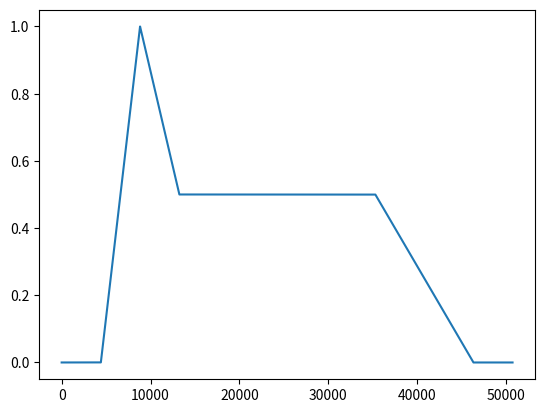

Python code for this plot:
from dataclasses import dataclass
from enum import StrEnum, auto


class State(StrEnum):
    IDLE    = auto()
    ATTACK  = auto()
    DECAY   = auto()
    SUSTAIN = auto()
    RELEASE = auto()


@dataclass
class Envelope:

    _sampling_rate: int     = 44100

    _attack_len_ms: int     = 100
    _attack_inc:    float   = 1000/(_sampling_rate*_attack_len_ms)
    _decay_len_ms:  int     = 200
    _decay_inc:     float   = -1000/(_sampling_rate*_decay_len_ms)
    _sustain_amm:   float   = 0.5
    _release_len_ms:int     = 500
    _release_inc:   float   = -1000/(_sampling_rate*_release_len_ms)
    _state: State = State.IDLE
    _curval:        float   = 0.0
    
    def __post_init__(self):
        pass

    @property
    def attack(self) -> int:
        "Attack len in ms"
        return self._attack_len_ms
    @attack.setter
    def attack(self, val: int):
        self._attack_len_ms = max(val, 20)
        self._attack_inc = 1000/(self._sampling_rate*self._attack_len_ms)
   
    @property
    def decay(self) -> int:
        return self._decay_len_ms
    @decay.setter
    def decay(self, val: int) -> None:
        self._decay_len_ms = max(val, 100)
        self._decay_inc = -1000/(self._sampling_rate*self._decay_len_ms)

    @property
    def sustain(self) -> float:
        return self._sustain_amm
    @sustain.setter
    def sustain(self, val:float) -> None:
        self._sustain_amm = min(max(val, 0),1)

    @property
    def release(self) -> int:
        return self._release_len_ms
    @release.setter
    def release(self, val: int) -> None:
        self._release_len_ms = max(val, 0)
        self._release_inc = -1000/(self._sampling_rate*self._release_len_ms)

    def trigger_key(self) -> None:
        self._state = State.ATTACK

    def release_key(self) -> None:
        self._state = State.RELEASE

    def _calc_envelope_value(self) -> float:
        out: float = self._curval
        match self._state:

            case State.IDLE:
                return 0.0

            case State.ATTACK:
                self._curval+=self._attack_inc
                if self._curval >= 1:
                    self._curval = 1.0
                    self._state = State.DECAY

            case State.DECAY:
                self._curval+=self._decay_inc
                if self._curval <= self._sustain_amm:
                    self._curval = self._sustain_amm
                    self._state = State.SUSTAIN

            case State.SUSTAIN:
                return self._sustain_amm

            case State.RELEASE:
                self._curval+=self._release_inc
                if self._curval <= 0:
                    self._curval = 0
                    self._state = State.IDLE
        return out

    def is_active(self) -> bool:
        return self._state != State.IDLE

    def gen_frame(self, frame_len: int) -> list[float]:
        out: list[float] = []
        for _ in range(frame_len):
            out.append(self._calc_envelope_value())
        return out

if __name__ == "__main__":
    import matplotlib.pyplot as plt
    myADSR = Envelope()
    fig, ax = plt.subplots()
    sr = myADSR._sampling_rate
    aL = int(myADSR.attack/1000*sr)
    dL = int((1-myADSR.sustain)*myADSR.decay/1000*sr )
    sL = int(0.5 * sr) 
    full = myADSR.gen_frame(int(0.1*sr))
    myADSR.trigger_key()
    full.extend(myADSR.gen_frame(aL+dL+sL))
    myADSR.release_key()
    rL = int(myADSR.sustain*myADSR.release/1000*sr)
    full.extend(myADSR.gen_frame(rL+int(0.1*sr)))
    # full.extend(myADSR.gen_frame(rL))

    print(f"{aL = }, {dL = }, {sL = }, {rL = }")


    ax.plot(full)
    plt.show()
